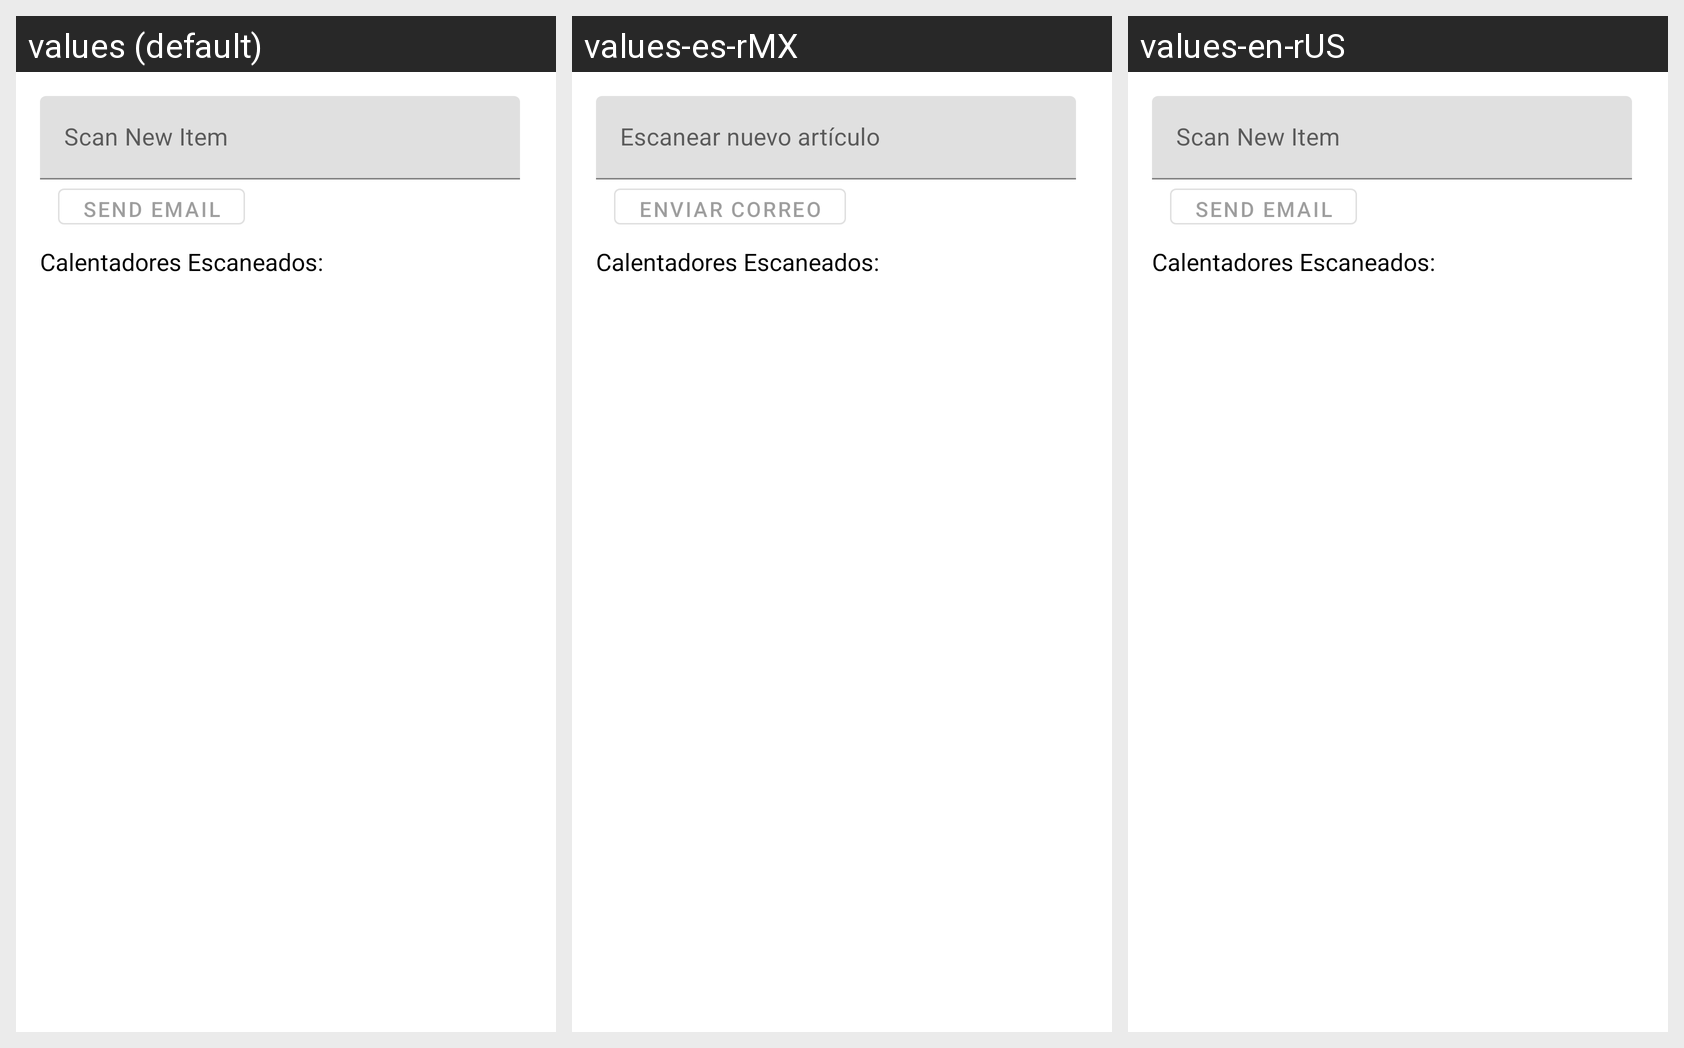

Here is an Android app screen in its default locale and in the app's own translations. Write out the translated-string differences for the strings that appear on this screen.
Android screen res/layout/fragment_stock_list.xml rendered under 3 locales, left to right: values (default), values-es-rMX, values-en-rUS. Device: Nexus 5 (rendered at 1080×1920; each locale shown at half size, 540×960, under a caption strip naming it); theme Theme.EssencyStockMovement.
Other locales in the repository, not shown: values-es, values-fr, values-fr-rFR.
Strings drawn on this screen, with the default value and each locale's value (text and hints the layout hard-codes, and strings that could not be matched under every locale, appear in the picture but are not listed):

send_email
  values: Send Email
  values-es-rMX: Enviar correo  [from values-es]
  values-en-rUS: Send Email  [not translated; the default value is used]

enter_stock_item
  values: Scan New Item
  values-es-rMX: Escanear nuevo artículo  [from values-es]
  values-en-rUS: Scan New Item  [not translated; the default value is used]

calendar_scaned
  values: Calentadores Escaneados:
  values-es-rMX: Calentadores Escaneados:  [from values-es]
  values-en-rUS: Calentadores Escaneados:  [not translated; the default value is used]
